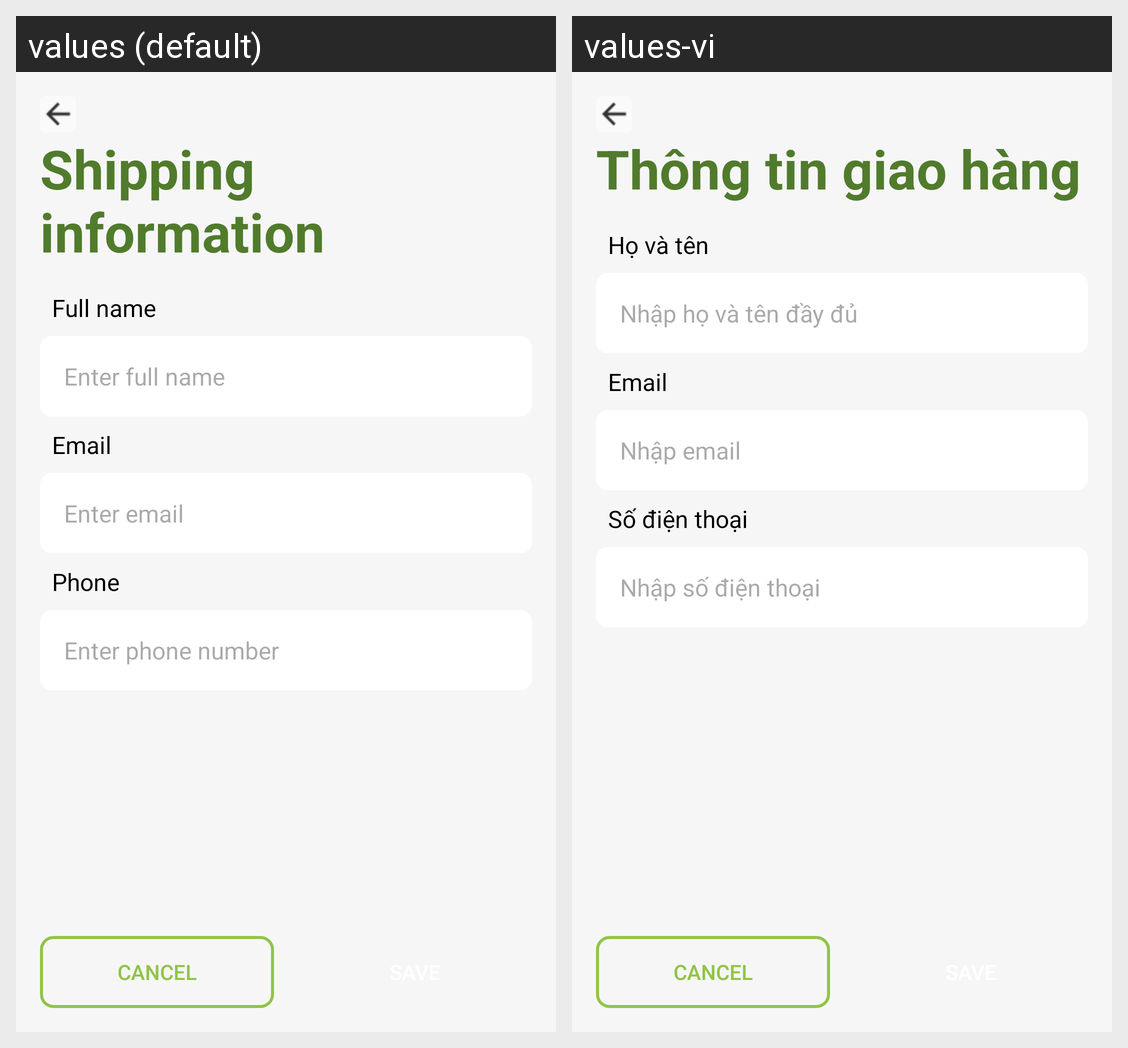

The same Android screen rendered under two of its app's locales, left to right. List the strings drawn on it with the default value and each locale's translation.
Android screen res/layout/activity_shipping_information.xml rendered under 2 locales, left to right: values (default), values-vi. Device: Nexus 5 (rendered at 1080×1920; each locale shown at half size, 540×960, under a caption strip naming it); theme Theme.GreeneriePlantie.
Strings drawn on this screen, with the default value and each locale's value (text and hints the layout hard-codes, and strings that could not be matched under every locale, appear in the picture but are not listed):

title_shipping_information
  values: Shipping information
  values-vi: Thông tin giao hàng

title_shipping_infor_name
  values: Full name
  values-vi: Họ và tên

hint_shipping_infor_name
  values: Enter full name
  values-vi: Nhập họ và tên đầy đủ

title_email
  values: Email
  values-vi: Email

hint_enter_email
  values: Enter email
  values-vi: Nhập email

title_phone
  values: Phone
  values-vi: Số điện thoại

hint_phone
  values: Enter phone number
  values-vi: Nhập số điện thoại
